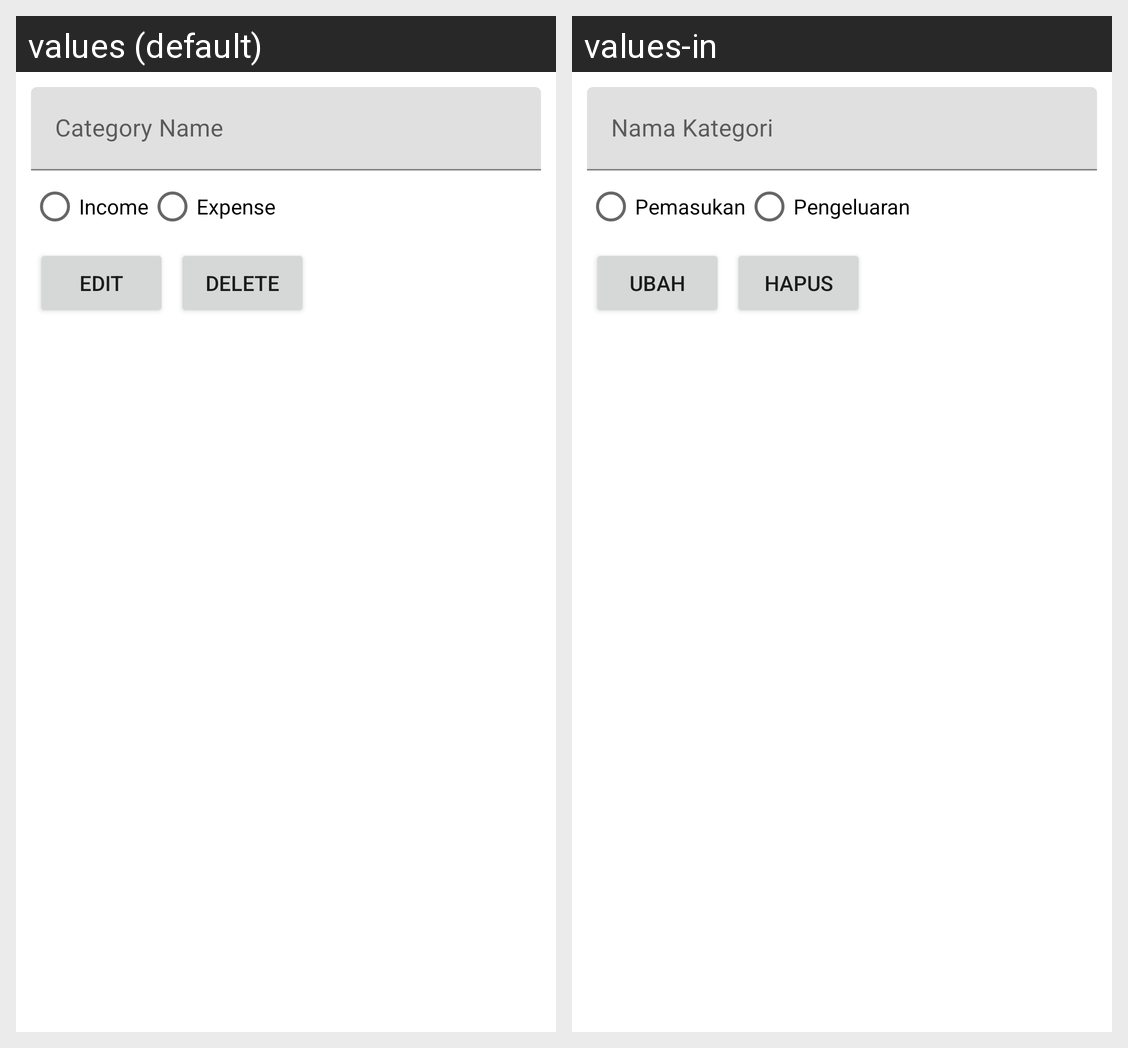

The Android screen above is rendered under two locales of the same app. Produce the string resources it draws, with the default and per-locale values.
Android screen res/layout/activity_category_detail.xml rendered under 2 locales, left to right: values (default), values-in. Device: Nexus 5 (rendered at 1080×1920; each locale shown at half size, 540×960, under a caption strip naming it); theme Theme.TPAMobile.
Strings drawn on this screen, with the default value and each locale's value (text and hints the layout hard-codes, and strings that could not be matched under every locale, appear in the picture but are not listed):

category_name
  values: Category Name
  values-in: Nama Kategori

income
  values: Income
  values-in: Pemasukan

expense
  values: Expense
  values-in: Pengeluaran

edit
  values: Edit
  values-in: Ubah

delete
  values: Delete
  values-in: Hapus
